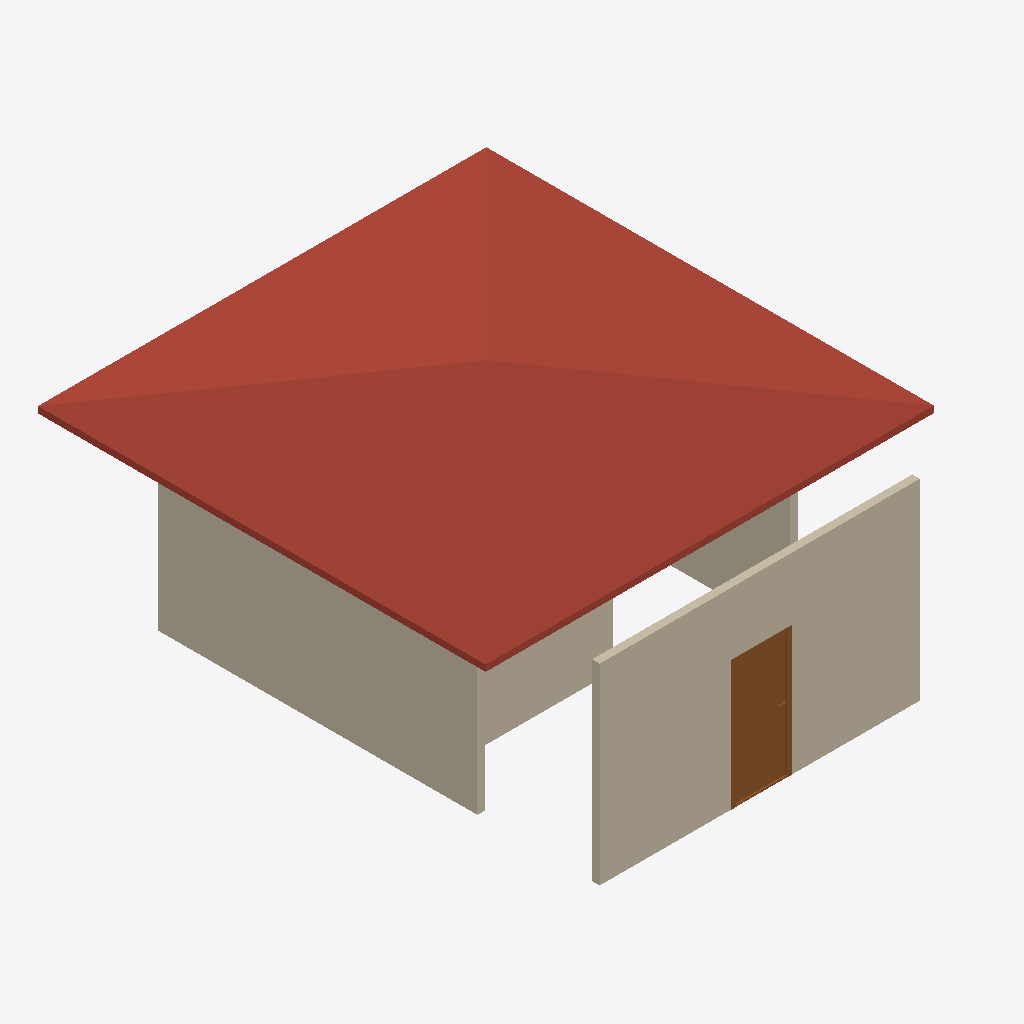
Isometric view of an IFC building model (IFC-SPF (STEP), schema IFC4, length unit millimetre), seen from the south-west, elements coloured by IFC class: 7 walls (beige), 1 roof (red-brown), 1 door (brown).
Extent 7.0 m × 7.8 m × 3.7 m (x, y, z). Storeys (2): GFloor at 0.00 m; Roof at 3.00 m. Elements (15): 12 IfcWall, 2 IfcDoor, 1 IfcRoof.

HEADER;
FILE_DESCRIPTION(('ViewDefinition[DesignTransferView]'),'2;1');
FILE_NAME('0163_Ifc4_openshell_egs.ifc','2024-04-30T15:33:35+08:00',(''),(''),'IfcOpenShell v0.7.0-f7c03db75','BlenderBIM [number]-1cea3d2','');
FILE_SCHEMA(('IFC4'));
ENDSEC;
DATA;
#1=IFCPROJECT('2U9Rmn41H43ugTXR6CDU9$',$,'My Project',$,$,$,$,(#14,#26),#9);
#30=IFCSITE('19CltKWfz3_vA22ez3Hcyf',$,'My Site',$,$,#53,$,$,$,$,$,$,$,$);
#36=IFCBUILDING('2SdMENEcH4UfPE6zYMSmDa',$,'My Building',$,$,#59,$,$,$,$,$,$);
#42=IFCBUILDINGSTOREY('2D1baGATH4wvwzMs1MVk3n',$,'GFloor',$,$,#1488,$,$,$,$);
#1621=IFCBUILDINGSTOREY('2yfvyXp0T3mOZMDywNpA8r',$,'Roof',$,$,#1636,$,$,$,$);
#691=IFCROOF('2$Irgmwgv4KQKs09B4EWFL',$,'Roof',$,$,#1642,#1656,$,.HIP_ROOF.);
#86=IFCWALL('3$nWtoZ2v1XfHZ04P317Wc',$,$,$,$,#1771,#105,$,$);
#1306=IFCWALL('1RzzqEgF5CDQsltzPy6zsV',$,'Wall',$,$,#1609,#1317,$,$);
#633=IFCWALL('1j36WLsnf1rQqdU$UM5ls7',$,'Wall',$,$,#1579,#639,$,$);
#1363=IFCWALL('1mZUy7c6j3qvoU3jb3xMy_',$,'Wall',$,$,#1614,#1374,$,$);
#1798=IFCDOOR('1vFjF7jhb4_ReAlBk9u9l3',$,'Door',$,$,#1884,#1824,$,2000.0,899.999976158142,$,$,$);
#152=IFCWALL('005FHyoCP96vXOQfUNLVD0',$,'Wall',$,$,#1589,#159,$,$);
#447=IFCWALL('17KXVry397phM5rUQyQR9M',$,'Wall',$,$,#1599,#453,$,$);
#1233=IFCWALL('0pNaB2IHHAKx79isdDyNzx',$,'Wall',$,$,#1604,#1244,$,$);
ENDSEC;